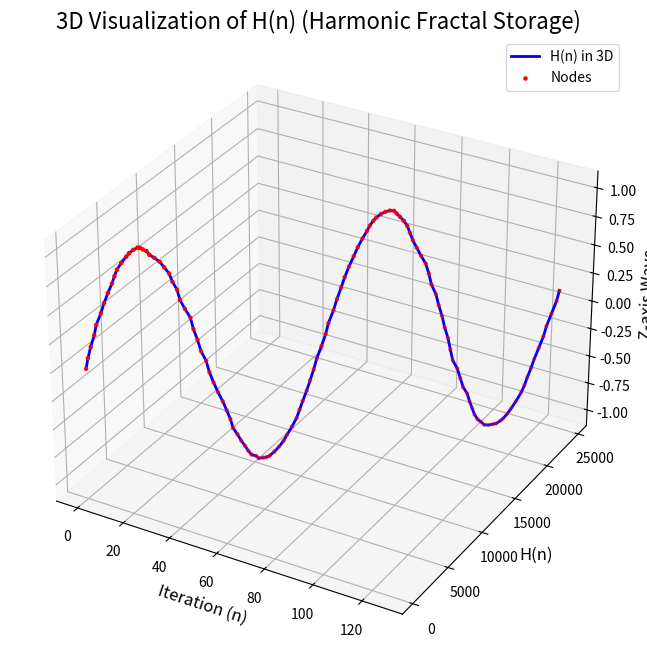

Reproduce this figure in Python.
import numpy as np
import matplotlib.pyplot as plt
from mpl_toolkits.mplot3d import Axes3D

# Secret initial binary hash (hidden from user; known only internally)
secret_binary_hash = np.random.randint(0, 256, size=128, dtype=np.uint8)  # 128 bytes

# Step 1: Encode the Binary Data into H (Storage)
def store_in_H(binary_data, expansion_factor=1.5):
    harmonics = np.cumsum(binary_data.astype(np.float64) * expansion_factor)  # Use higher precision
    return harmonics

# Step 2: Reverse the Process (Retrieve Original Data)
def retrieve_from_H(harmonics, expansion_factor=1.5):
    # Mirror correction: Adjust the starting point to match macro and quantum split
    first_value = harmonics[0] / expansion_factor  # Correct the first value explicitly
    reversed_data = np.diff(harmonics) / expansion_factor
    reversed_data = np.insert(reversed_data, 0, first_value)  # Insert corrected first value
    return np.round(reversed_data).astype(np.uint8)  # Ensure integer byte output

# Encode secret hash into harmonics
harmonics = store_in_H(secret_binary_hash)

# Decode harmonics back to the binary hash
retrieved_hash = retrieve_from_H(harmonics)

# Validate the reconstruction
data_matches = np.array_equal(secret_binary_hash, retrieved_hash)

# Visualize H(n)
fig = plt.figure(figsize=(12, 8))
ax = fig.add_subplot(111, projection='3d')

# Generate 3D coordinates for visualization
x = np.arange(len(harmonics))
y = harmonics
z = np.sin(x / 10.0)  # Arbitrary wave for depth

# Plot the 3D visualization of H(n)
ax.plot(x, y, z, label="H(n) in 3D", color='blue', lw=2)
ax.scatter(x, y, z, color='red', s=5, label="Nodes")

# Labels and title
ax.set_title("3D Visualization of H(n) (Harmonic Fractal Storage)", fontsize=16)
ax.set_xlabel("Iteration (n)", fontsize=12)
ax.set_ylabel("H(n)", fontsize=12)
ax.set_zlabel("Z-axis Wave", fontsize=12)
ax.legend()
plt.show()

# Outputs
print("Secret Binary Hash (hidden):", secret_binary_hash[:10], "...")
print("Decoded Binary Hash (first 10 bytes):", retrieved_hash[:10])
print("Hash matches:", data_matches)
if not data_matches:
    print("Differences detected between original and reconstructed hash.")
